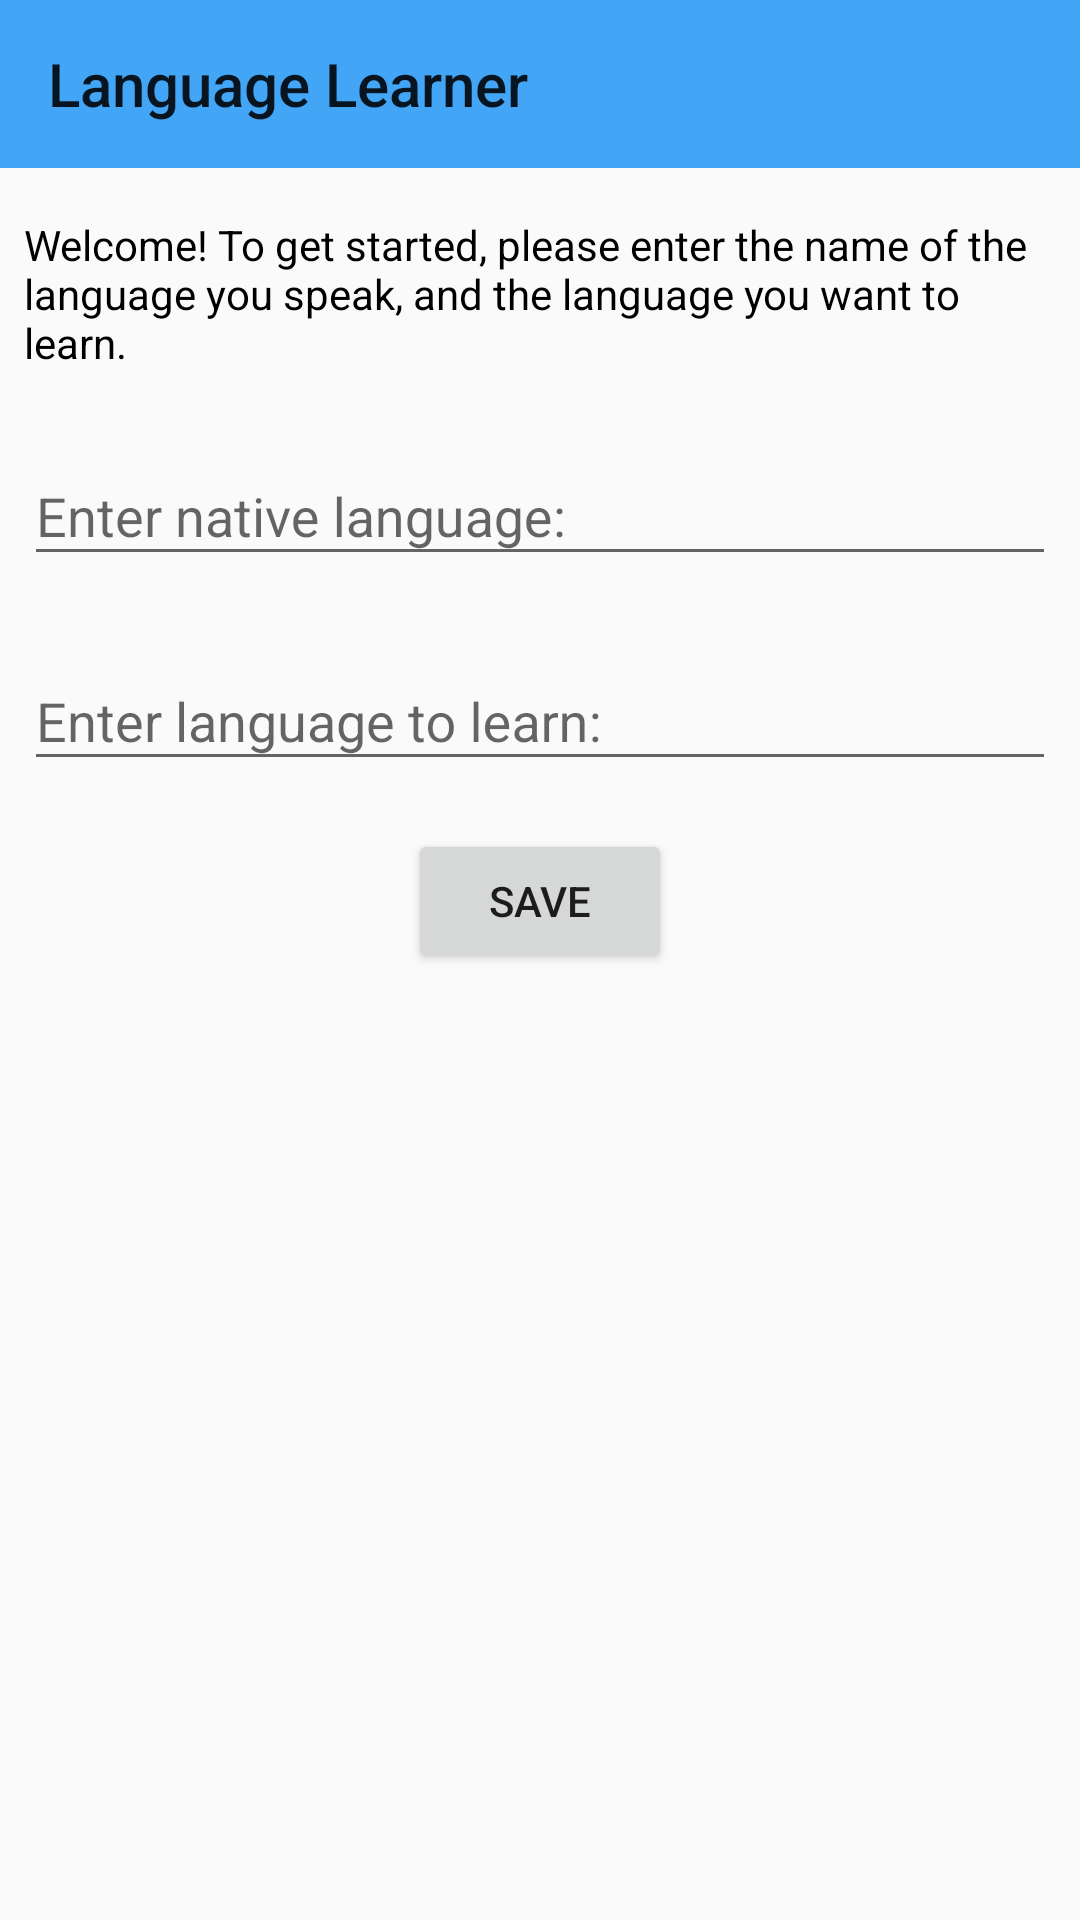

Android layout source for this screen:
<!-- AndroidManifest.xml: application theme AppTheme -->
<!-- res/layout/activity_language_picker.xml -->
<?xml version="1.0" encoding="utf-8"?>
<android.support.design.widget.CoordinatorLayout xmlns:android="http://schemas.android.com/apk/res/android"
    xmlns:app="http://schemas.android.com/apk/res-auto"
    xmlns:tools="http://schemas.android.com/tools"
    android:id="@+id/coordinator"
    android:layout_width="match_parent"
    android:layout_height="match_parent"
    tools:context=".ui.main.LanguagePickerActivity">

    <android.support.constraint.ConstraintLayout
        android:layout_width="match_parent"
        android:layout_height="match_parent">

        <include
            android:id="@+id/toolbar"
            layout="@layout/toolbar_initial_choose" />

        <TextView
            android:id="@+id/defineLanWelcome"
            android:layout_width="match_parent"
            android:layout_height="wrap_content"
            android:layout_marginStart="@dimen/default_margin"
            android:layout_marginTop="@dimen/extra_large_vertical_margin"
            android:layout_marginEnd="@dimen/default_margin"
            app:layout_constraintStart_toStartOf="parent"
            android:textColor="#000000"
            app:layout_constraintTop_toBottomOf="@+id/toolbar"
            android:text="@string/define_language_welcome"/>

        <android.support.design.widget.TextInputLayout
            android:id="@+id/nativeLanguageBody"
            android:layout_width="match_parent"
            android:layout_height="wrap_content"
            android:layout_marginStart="@dimen/default_margin"
            android:layout_marginTop="@dimen/extra_large_vertical_margin"
            android:layout_marginEnd="@dimen/default_margin"
            app:layout_constraintStart_toStartOf="parent"
            app:layout_constraintTop_toBottomOf="@+id/defineLanWelcome">


            <EditText
                android:id="@+id/nativeLanguageEditText"
                android:layout_width="match_parent"
                android:layout_height="wrap_content"
                android:hint="@string/define_language_native_lan"
                android:imeOptions="actionDone"
                android:inputType="textPersonName" />

        </android.support.design.widget.TextInputLayout>


        <android.support.design.widget.TextInputLayout
            android:id="@+id/translatedLanguageBody"
            android:layout_width="match_parent"
            android:layout_height="wrap_content"
            android:layout_marginStart="@dimen/default_margin"
            android:layout_marginTop="@dimen/extra_large_vertical_margin"
            android:layout_marginEnd="@dimen/default_margin"
            app:layout_constraintStart_toStartOf="parent"
            app:layout_constraintTop_toBottomOf="@+id/nativeLanguageBody">

            <EditText
                android:id="@+id/translatedLanguageEditText"
                android:layout_width="match_parent"
                android:layout_height="wrap_content"
                android:hint="@string/define_language_learn_lan"
                android:imeOptions="actionDone"
                android:inputType="textPersonName" />

        </android.support.design.widget.TextInputLayout>

        <Button
            android:id="@+id/saveLanguage"
            android:layout_width="wrap_content"
            android:layout_height="wrap_content"
            android:layout_below="@+id/question3Body"
            android:layout_centerHorizontal="true"
            android:layout_marginTop="@dimen/extra_large_vertical_margin"
            app:layout_constraintTop_toBottomOf="@+id/translatedLanguageBody"
            app:layout_constraintLeft_toLeftOf="@+id/translatedLanguageBody"
            app:layout_constraintRight_toRightOf="@+id/translatedLanguageBody"
            android:text="@string/generic_save" />

    </android.support.constraint.ConstraintLayout>



</android.support.design.widget.CoordinatorLayout>
<!-- res/layout/toolbar_initial_choose.xml (included above) -->
<android.support.v7.widget.Toolbar xmlns:android="http://schemas.android.com/apk/res/android"
    android:layout_width="match_parent"
    android:layout_height="?attr/actionBarSize"
    xmlns:app="http://schemas.android.com/apk/res-auto"
    android:background="?attr/colorPrimary"
    app:title="Language Learner"
    android:theme="@style/ThemeOverlay.AppCompat.ActionBar"
    app:layout_scrollFlags="scroll|enterAlways" />
<!-- resources referenced by this layout -->
<resources>
  <dimen name="default_margin">8dp</dimen>
  <dimen name="extra_large_vertical_margin">16dp</dimen>
  <string name="define_language_learn_lan">Enter language to learn:</string>
  <string name="define_language_native_lan">Enter native language:</string>
  <string name="define_language_welcome">Welcome! To get started, please enter the name of the language you speak, and the language you want to learn.</string>
  <string name="generic_save">Save</string>
  <style name="AppTheme" parent="Theme.AppCompat.Light.NoActionBar">
          
          <item name="colorPrimary">@color/colorPrimary</item>
          <item name="colorPrimaryDark">@color/colorPrimaryDark</item>
          <item name="colorAccent">@color/colorAccent</item>
          <item name="android:navigationBarColor">@color/colorPrimaryDark</item>
      </style>
  <color name="colorPrimary">#42a5f5</color>
  <color name="colorPrimaryDark">#0077c2</color>
  <color name="colorAccent">#ff9800</color>
</resources>
